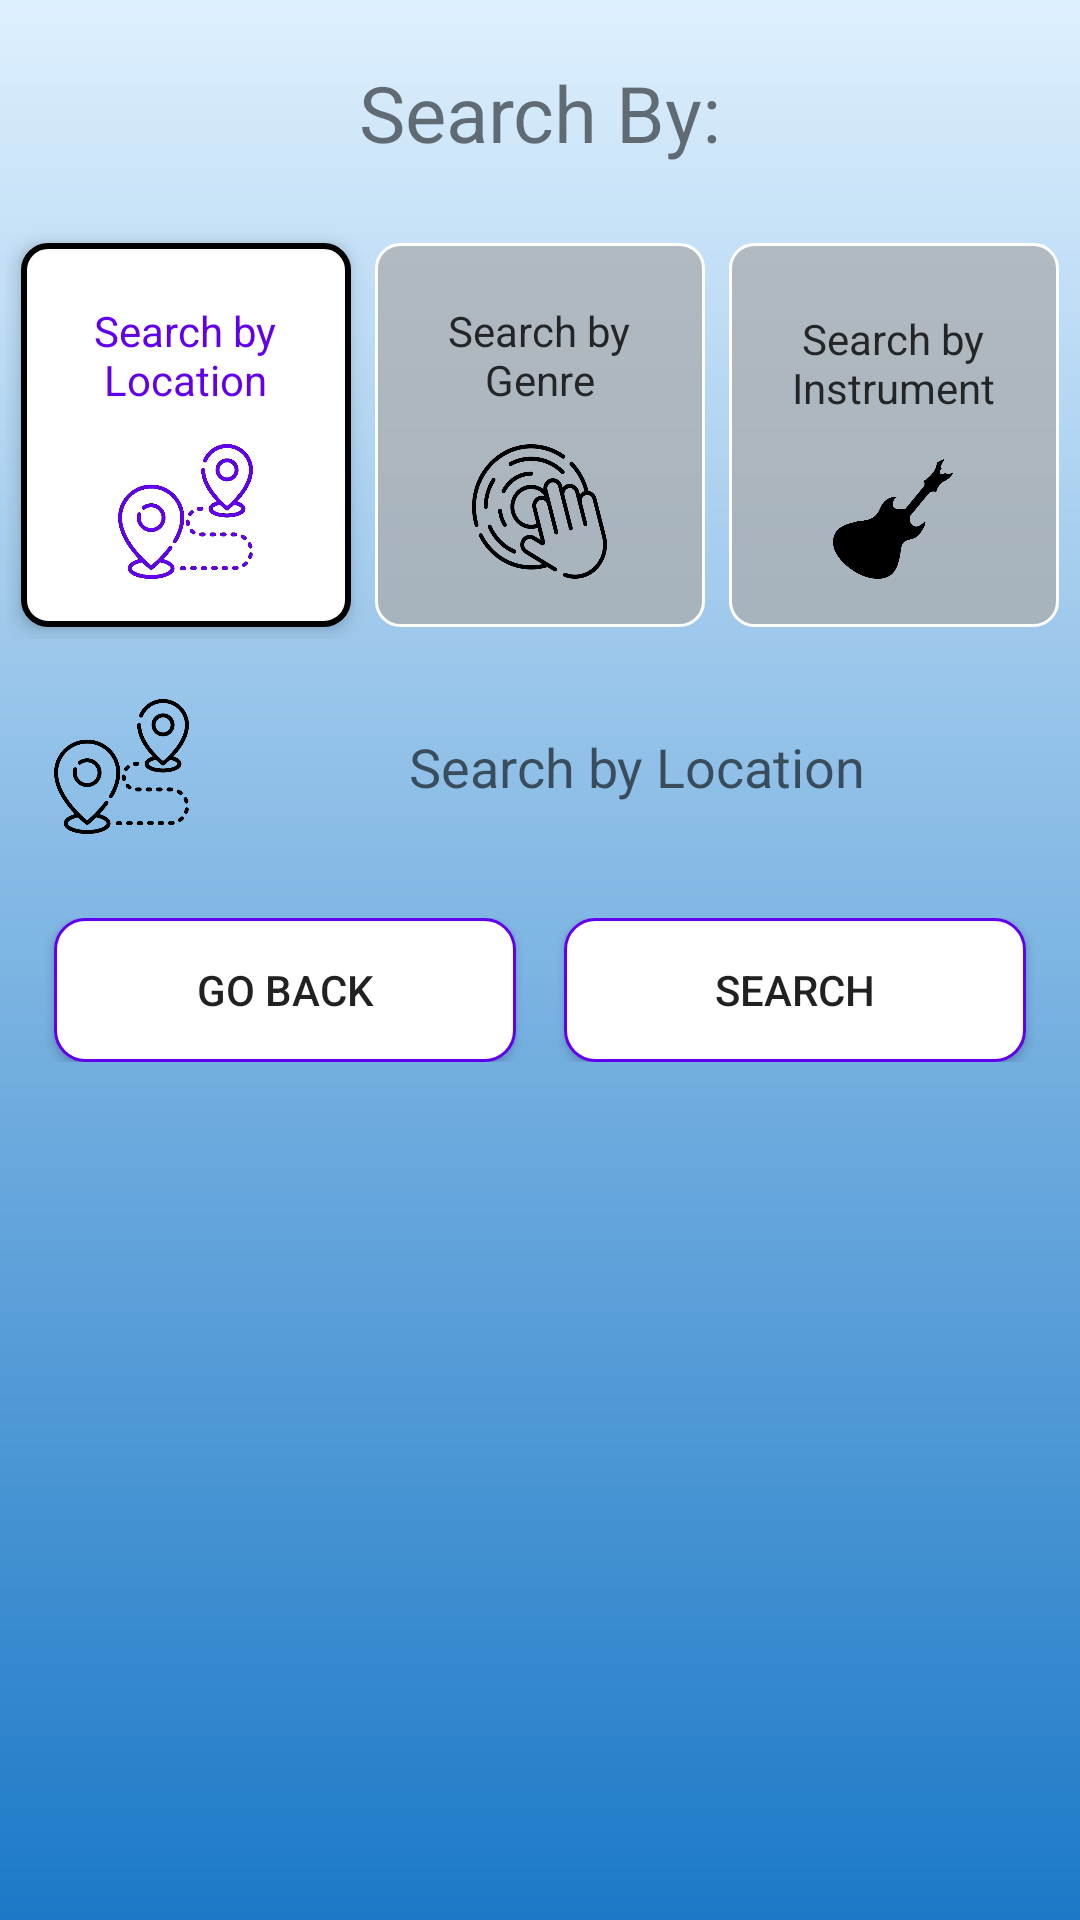

Layout XML and referenced resources for this Android screen:
<!-- AndroidManifest.xml: application theme AppTheme -->
<!-- res/layout/activity_search_screen.xml -->
<?xml version="1.0" encoding="utf-8"?>
<LinearLayout
    xmlns:android="http://schemas.android.com/apk/res/android"
    xmlns:app="http://schemas.android.com/apk/res-auto"
    xmlns:tools="http://schemas.android.com/tools"
    android:layout_width="match_parent"
    android:layout_height="match_parent"
    android:background="@drawable/background_gradient"
    android:scrollbars="vertical"
    android:orientation="vertical"
    tools:context=".Posts.SearchScreenActivity"
    >

    <LinearLayout
        android:id="@+id/linearLayout_SearchPage"
        android:layout_width="match_parent"
        android:layout_height="match_parent"
        android:orientation="vertical"
        >

        <TextView
            android:layout_width="match_parent"
            android:layout_height="wrap_content"
            android:text="@string/search_by"
            android:padding="20sp"
            android:textSize="26sp"
            android:textAlignment="center"
            />

        <RadioGroup
            android:id="@+id/radioGroup"
            android:layout_width="match_parent"
            android:layout_height="140sp"
            android:orientation="horizontal"
            android:gravity="center"
            android:padding="2sp"
            android:layout_marginBottom="8sp"
            >

            <RadioButton
                android:id="@+id/rbLocation"
                android:layout_width="110sp"
                android:layout_height="match_parent"
                android:padding="16sp"
                android:layout_margin="4sp"
                android:button="@color/colorTransparent"
                android:background="@drawable/radio_btn_selector"
                android:textColor="@drawable/radio_btn_text_color"
                android:drawableBottom="@drawable/custom_location_icon_checked_version"
                android:drawablePadding="8sp"
                android:elevation="4sp"
                android:text="@string/search_by_location"
                android:textAlignment="center"
                android:maxLines="3"
                android:checked="true"
                />

            <RadioButton
                android:id="@+id/rbGenre"
                android:layout_width="110sp"
                android:layout_height="match_parent"
                android:padding="16sp"
                android:layout_margin="4sp"
                android:button="@color/colorTransparent"
                android:background="@drawable/radio_btn_selector"
                android:textColor="@drawable/radio_btn_text_color"
                android:drawableBottom="@drawable/custom_genre_icon"
                android:drawablePadding="8sp"
                android:elevation="4sp"
                android:text="@string/search_by_genre"
                android:textAlignment="center"
                android:maxLines="3"
                />

            <RadioButton
                android:id="@+id/rbInstrument"
                android:layout_width="110sp"
                android:layout_height="match_parent"
                android:padding="16sp"
                android:layout_margin="4sp"
                android:button="@color/colorTransparent"
                android:background="@drawable/radio_btn_selector"
                android:textColor="@drawable/radio_btn_text_color"
                android:drawableBottom="@drawable/custom_instruments_icon_checked_version"
                android:drawablePadding="8sp"
                android:elevation="4sp"
                android:text="@string/search_by_instrument"
                android:textAlignment="center"
                android:maxLines="3"
                />

        </RadioGroup>

        
        <AutoCompleteTextView
            android:id="@+id/actvPlayLocation"
            android:layout_width="match_parent"
            android:layout_height="65sp"
            android:hint="@string/search_by_location"
            android:completionThreshold="1"
            android:ems="10"
            android:drawablePadding="20sp"
            android:textAlignment="center"
            android:drawableStart="@drawable/custom_location_icon"
            android:background="@drawable/edit_text_custom_input"
            android:inputType="textCapWords"
            android:popupBackground="@color/colorTransparent"
            android:layout_marginBottom="8sp"
            android:padding="10dp"
            android:layout_marginLeft="8sp"
            android:layout_marginRight="8sp"
            />

        
        <AutoCompleteTextView
            android:id="@+id/actvInstruments"
            android:layout_width="match_parent"
            android:layout_height="65sp"
            android:hint="@string/search_by_instrument"
            android:completionThreshold="1"
            android:ems="10"
            android:drawablePadding="20sp"
            android:textAlignment="center"
            android:drawableStart="@drawable/instruments_icon_layer_list"
            android:background="@drawable/edit_text_custom_input"
            android:inputType="textCapWords"
            android:popupBackground="@color/colorTransparent"
            android:layout_marginBottom="8sp"
            android:padding="10dp"
            android:visibility="gone"
            android:layout_marginLeft="8sp"
            android:layout_marginRight="8sp"
            />

        
        <AutoCompleteTextView
            android:id="@+id/actvGenres"
            android:layout_width="match_parent"
            android:layout_height="65sp"
            android:visibility="gone"
            android:hint="@string/search_by_genre"
            android:completionThreshold="1"
            android:ems="10"
            android:textAlignment="center"
            android:drawablePadding="20sp"
            android:drawableStart="@drawable/genre_icon_layer_list"
            android:background="@drawable/edit_text_custom_input"
            android:inputType="textCapWords"
            android:popupBackground="@color/colorTransparent"
            android:layout_marginBottom="8sp"
            android:padding="10dp"
            android:layout_marginLeft="8sp"
            android:layout_marginRight="8sp"
            />

        <LinearLayout
            android:layout_width="match_parent"
            android:layout_height="wrap_content"
            android:orientation="horizontal"
            android:layout_margin="10sp">

            <Button
                android:id="@+id/btnReturn"
                android:layout_marginLeft="8sp"
                android:layout_marginRight="8sp"
                android:layout_width="wrap_content"
                android:layout_height="match_parent"
                android:layout_weight="1"
                android:layout_gravity="center"
                android:padding="12sp"
                android:drawablePadding="12sp"
                android:drawableStart="@drawable/back_arrow_icon_layer_list"
                android:background="@drawable/button_custom_background"
                android:text="@string/Return"
                />

            <Button
                android:id="@+id/btnSearch"
                android:layout_marginLeft="8sp"
                android:layout_marginRight="8sp"
                android:layout_width="wrap_content"
                android:layout_height="match_parent"
                android:layout_weight="1"
                android:layout_gravity="center"
                android:padding="12sp"
                android:drawablePadding="12sp"
                android:drawableStart="@drawable/search_icon_layer_list"
                android:background="@drawable/button_custom_background"
                android:text="@string/search"
                />

        </LinearLayout>

        <ListView
            android:padding="20sp"
            android:layout_width="match_parent"
            android:layout_height="400sp"
            android:id="@+id/l1"
            />

    </LinearLayout>

</LinearLayout>
<!-- resources referenced by this layout -->
<resources>
  <color name="colorTransparent">#00FFFFFF</color>
  <!-- drawable back_arrow_icon_layer_list (drawable) -->
  <?xml version="1.0" encoding="utf-8"?>
  <layer-list xmlns:android="http://schemas.android.com/apk/res/android" >
  
      <item
          android:drawable="@drawable/back_arrow"
          android:width="30sp"
          android:height="30sp"
          />
  
  </layer-list >
  <!-- drawable background_gradient (drawable) -->
  <?xml version="1.0" encoding="utf-8"?>
  <shape xmlns:android="http://schemas.android.com/apk/res/android">
  
      <gradient
          android:angle="90"
          android:startColor="#1c79c7"
          android:endColor="#def0fe"
          android:type="linear"
          />
  
  </shape>
  <!-- drawable genre_icon_layer_list (drawable) -->
  <?xml version="1.0" encoding="utf-8"?>
  <layer-list xmlns:android="http://schemas.android.com/apk/res/android" >
  
      <item
          android:drawable="@drawable/genre_icon"
          android:width="45sp"
          android:height="45sp"
          />
  
  </layer-list >
  <!-- drawable instruments_icon_layer_list (drawable) -->
  <?xml version="1.0" encoding="utf-8"?>
  <layer-list xmlns:android="http://schemas.android.com/apk/res/android" >
  
      <item
          android:drawable="@drawable/general_instrument"
          android:width="40sp"
          android:height="40sp"
          />
  
  </layer-list >
  <!-- drawable radio_btn_text_color (drawable) -->
  <?xml version="1.0" encoding="utf-8"?>
  <selector xmlns:android="http://schemas.android.com/apk/res/android">
  
      <item android:state_checked="true"
          android:color="#6200EE" />
  
      <item android:state_checked="false"
          android:color="#CC000000" />
  
  </selector>
  <string name="Return">Go back</string>
  <string name="search">Search</string>
  <string name="search_by">Search By:</string>
  <string name="search_by_genre">Search by Genre</string>
  <string name="search_by_instrument">Search by Instrument</string>
  <string name="search_by_location">Search by Location</string>
  <color name="colorPrimary">#6200EE</color>
  <!-- drawable genre_focused_layer_list (drawable) -->
  <?xml version="1.0" encoding="utf-8"?>
  <layer-list xmlns:android="http://schemas.android.com/apk/res/android" >
  
      <item
          android:drawable="@drawable/genre_icon_focused"
          android:width="45sp"
          android:height="45sp"
          />
  
  </layer-list >
  <!-- drawable location_focused_layer_list (drawable) -->
  <?xml version="1.0" encoding="utf-8"?>
  <layer-list xmlns:android="http://schemas.android.com/apk/res/android" >
  
      <item
          android:drawable="@drawable/location_focused"
          android:width="45sp"
          android:height="45sp"
          />
  
  </layer-list >
  <!-- drawable location_layer_list (drawable) -->
  <?xml version="1.0" encoding="utf-8"?>
  <layer-list xmlns:android="http://schemas.android.com/apk/res/android" >
  
      <item
          android:drawable="@drawable/location"
          android:width="45sp"
          android:height="45sp"
          />
  
  </layer-list >
  <!-- drawable radio_btn_selected (drawable) -->
  <?xml version="1.0" encoding="utf-8"?>
  <shape xmlns:android="http://schemas.android.com/apk/res/android"
      android:shape="rectangle">
  
      <solid android:color="#FFFFFF"/>
      <corners android:radius="8sp"/>
      <stroke android:width="2sp" android:color="#000000"/>
  
  </shape>
  <!-- drawable radio_btn_normal (drawable) -->
  <?xml version="1.0" encoding="utf-8"?>
  <shape xmlns:android="http://schemas.android.com/apk/res/android"
      android:shape="rectangle">
  
      <solid android:color="#B3AAAAAA"/>
      <corners android:radius="8sp"/>
      <stroke android:width="1sp" android:color="#FFFFFF"/>
  
  </shape>
  <color name="colorAccent">#000000</color>
</resources>
